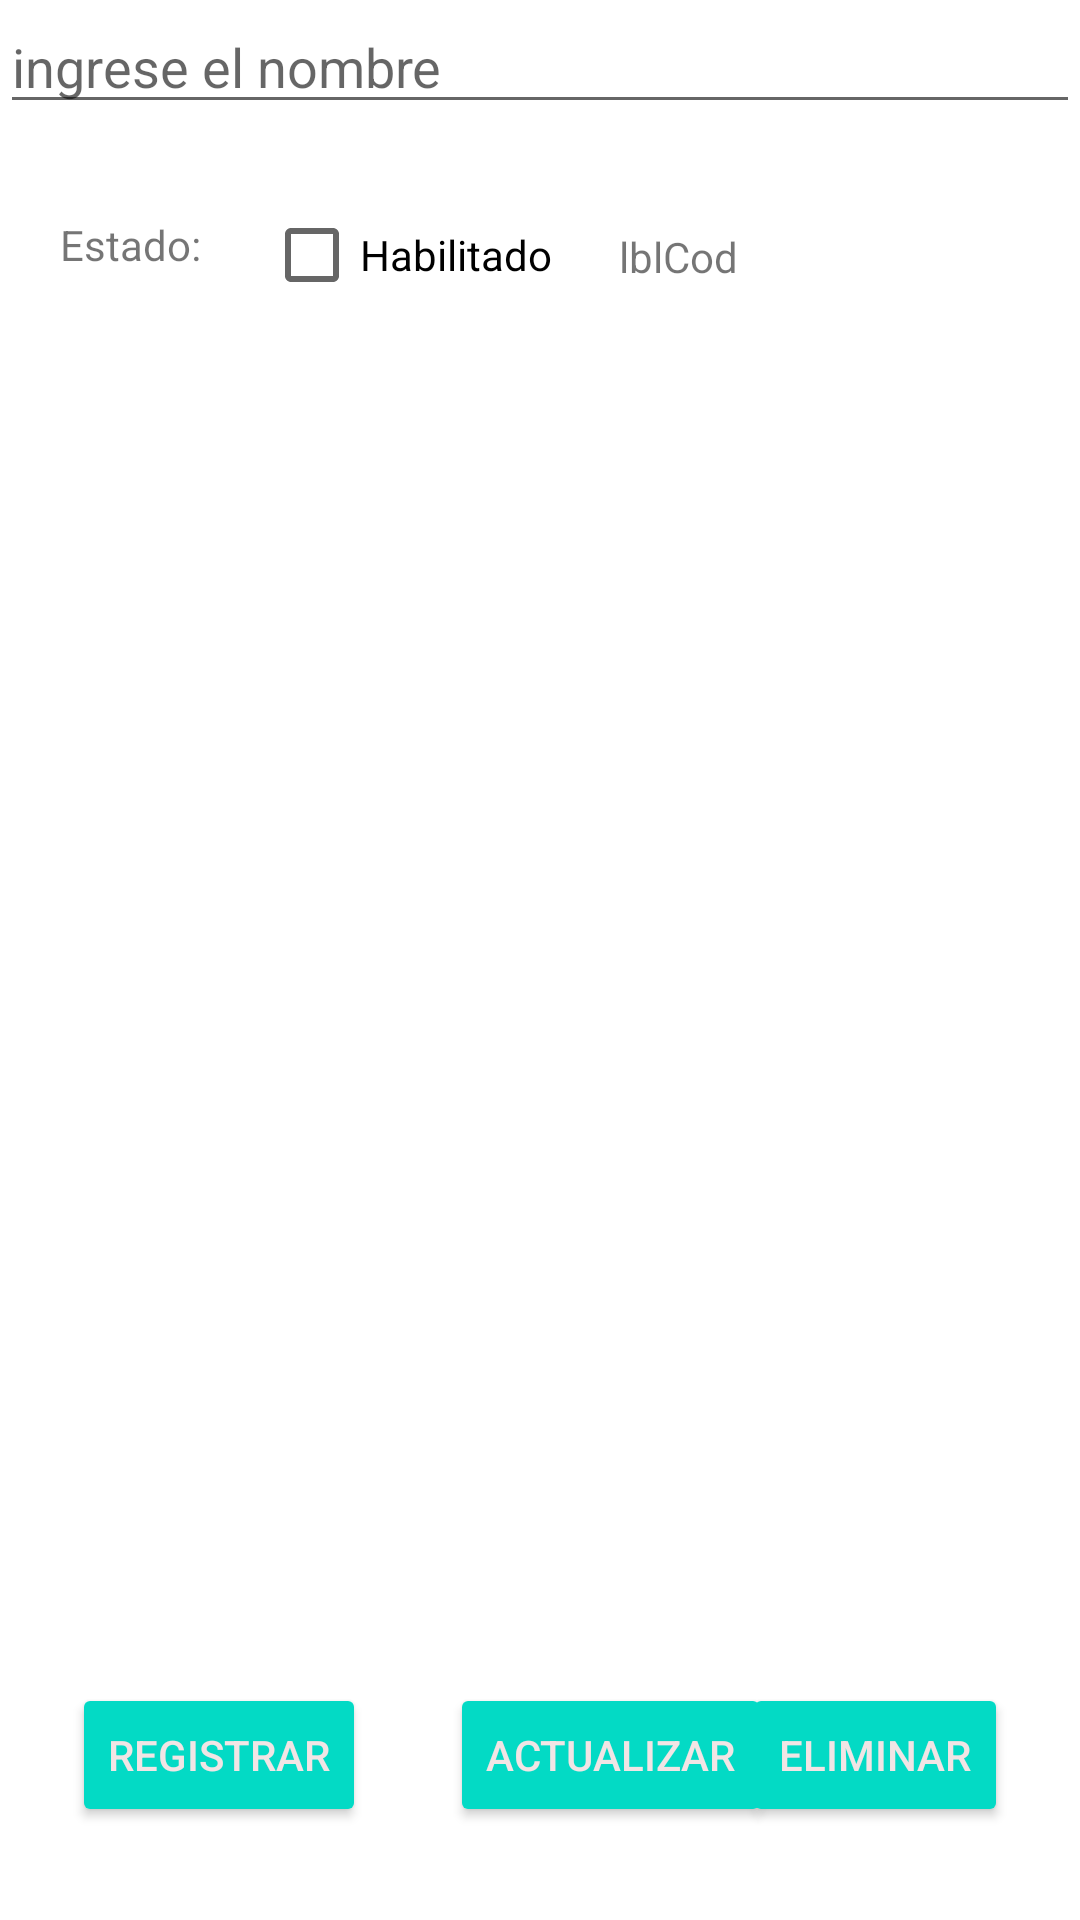

The Android layout XML behind this screen, and the referenced resources:
<!-- AndroidManifest.xml: application theme Theme.AppCiberElectrik -->
<!-- res/layout/actividad_distrito.xml -->
<?xml version="1.0" encoding="utf-8"?>
<androidx.constraintlayout.widget.ConstraintLayout xmlns:android="http://schemas.android.com/apk/res/android"
    xmlns:app="http://schemas.android.com/apk/res-auto"
    xmlns:tools="http://schemas.android.com/tools"
    android:id="@+id/frmDistrito"
    android:layout_width="match_parent"
    android:layout_height="match_parent"
    android:background="@color/white"
    tools:context=".act.ActividadPerfil">

    <RelativeLayout
        android:layout_width="match_parent"
        android:layout_height="match_parent">

        <EditText
            android:id="@+id/txtNom"
            android:layout_width="match_parent"
            android:layout_height="wrap_content"
            android:ems="10"
            android:hint="ingrese el nombre"
            android:inputType="textPersonName"
            app:layout_constraintStart_toStartOf="parent"
            app:layout_constraintTop_toTopOf="parent" />

        <TextView
            android:id="@+id/textView11"
            android:layout_width="wrap_content"
            android:layout_height="wrap_content"
            android:layout_alignParentStart="true"
            android:layout_alignParentTop="true"
            android:layout_marginStart="20dp"
            android:layout_marginTop="72dp"
            android:text="Estado:"
            app:layout_constraintStart_toStartOf="parent" />

        <CheckBox
            android:id="@+id/chkEst"
            android:layout_width="wrap_content"
            android:layout_height="wrap_content"
            android:layout_alignParentStart="true"
            android:layout_alignParentTop="true"
            android:layout_marginStart="88dp"
            android:layout_marginTop="61dp"
            android:text="Habilitado" />

        <ListView
            android:id="@+id/lstDistrito"
            android:layout_width="match_parent"
            android:layout_height="500dp"
            android:layout_alignParentTop="true"
            android:layout_marginTop="111dp"
            android:listSelector="@android:color/holo_blue_dark"
            app:layout_constraintStart_toStartOf="parent" />

        <Button
            android:id="@+id/btnRegistrar"
            style="@style/botoncrud"
            android:layout_width="wrap_content"
            android:layout_height="wrap_content"
            android:layout_alignParentStart="true"
            android:layout_alignParentBottom="true"
            android:layout_marginStart="24dp"
            android:layout_marginBottom="31dp"
            android:text="Registrar"
            app:layout_constraintStart_toStartOf="parent" />

        <Button
            android:id="@+id/btnActualizar"
            style="@style/botoncrud"
            android:layout_width="wrap_content"
            android:layout_height="wrap_content"
            android:layout_alignParentStart="true"
            android:layout_alignParentBottom="true"
            android:layout_marginStart="150dp"
            android:layout_marginBottom="31dp"
            android:text="Actualizar" />

        <Button
            android:id="@+id/btnEliminar"
            style="@style/botoncrud"
            android:layout_width="wrap_content"
            android:layout_height="wrap_content"
            android:layout_alignParentEnd="true"
            android:layout_alignParentBottom="true"
            android:layout_marginEnd="24dp"
            android:layout_marginBottom="31dp"
            android:text="Eliminar"
            app:layout_constraintEnd_toEndOf="parent" />

        <TextView
            android:id="@+id/lblCod"
            android:layout_width="wrap_content"
            android:layout_height="wrap_content"
            android:layout_alignParentTop="true"
            android:layout_alignParentEnd="true"
            android:layout_marginTop="76dp"
            android:layout_marginEnd="114dp"
            android:text="lblCod" />
    </RelativeLayout>
</androidx.constraintlayout.widget.ConstraintLayout>
<!-- resources referenced by this layout -->
<resources>
  <style name="botoncrud" parent="boton">
          <item name="android:layout_width">wrap_content</item>
          <item name="android:layout_height">wrap_content</item>
          <item name="android:backgroundTint">@color/teal_200</item>
      </style>
  <style name="Theme.AppCiberElectrik" parent="Theme.MaterialComponents.DayNight.DarkActionBar">
          
          <item name="colorPrimary">@color/purple_500</item>
          <item name="colorPrimaryVariant">#3649B6</item>
          <item name="colorOnPrimary">@color/white</item>
          
          <item name="colorSecondary">@color/teal_200</item>
          <item name="colorSecondaryVariant">@color/teal_700</item>
          <item name="colorOnSecondary">@color/black</item>
          
          <item name="android:statusBarColor" tools:targetApi="l">?attr/colorPrimaryVariant</item>
          
      </style>
  <style name="boton">
          <item name="android:layout_width">130dp</item>
          <item name="android:layout_height">50dp</item>
          <item name="android:textColor">#F1E5E5</item>
      </style>
  <!-- not gathered from this repository: default colours our renderer supplied (Android Studio template values) -->
  <color name="purple_500">#FF6200EE</color>
  <color name="teal_200">#FF03DAC5</color>
  <color name="teal_700">#FF018786</color>
  <color name="black">#FF000000</color>
  <color name="white">#FFFFFFFF</color>
</resources>
